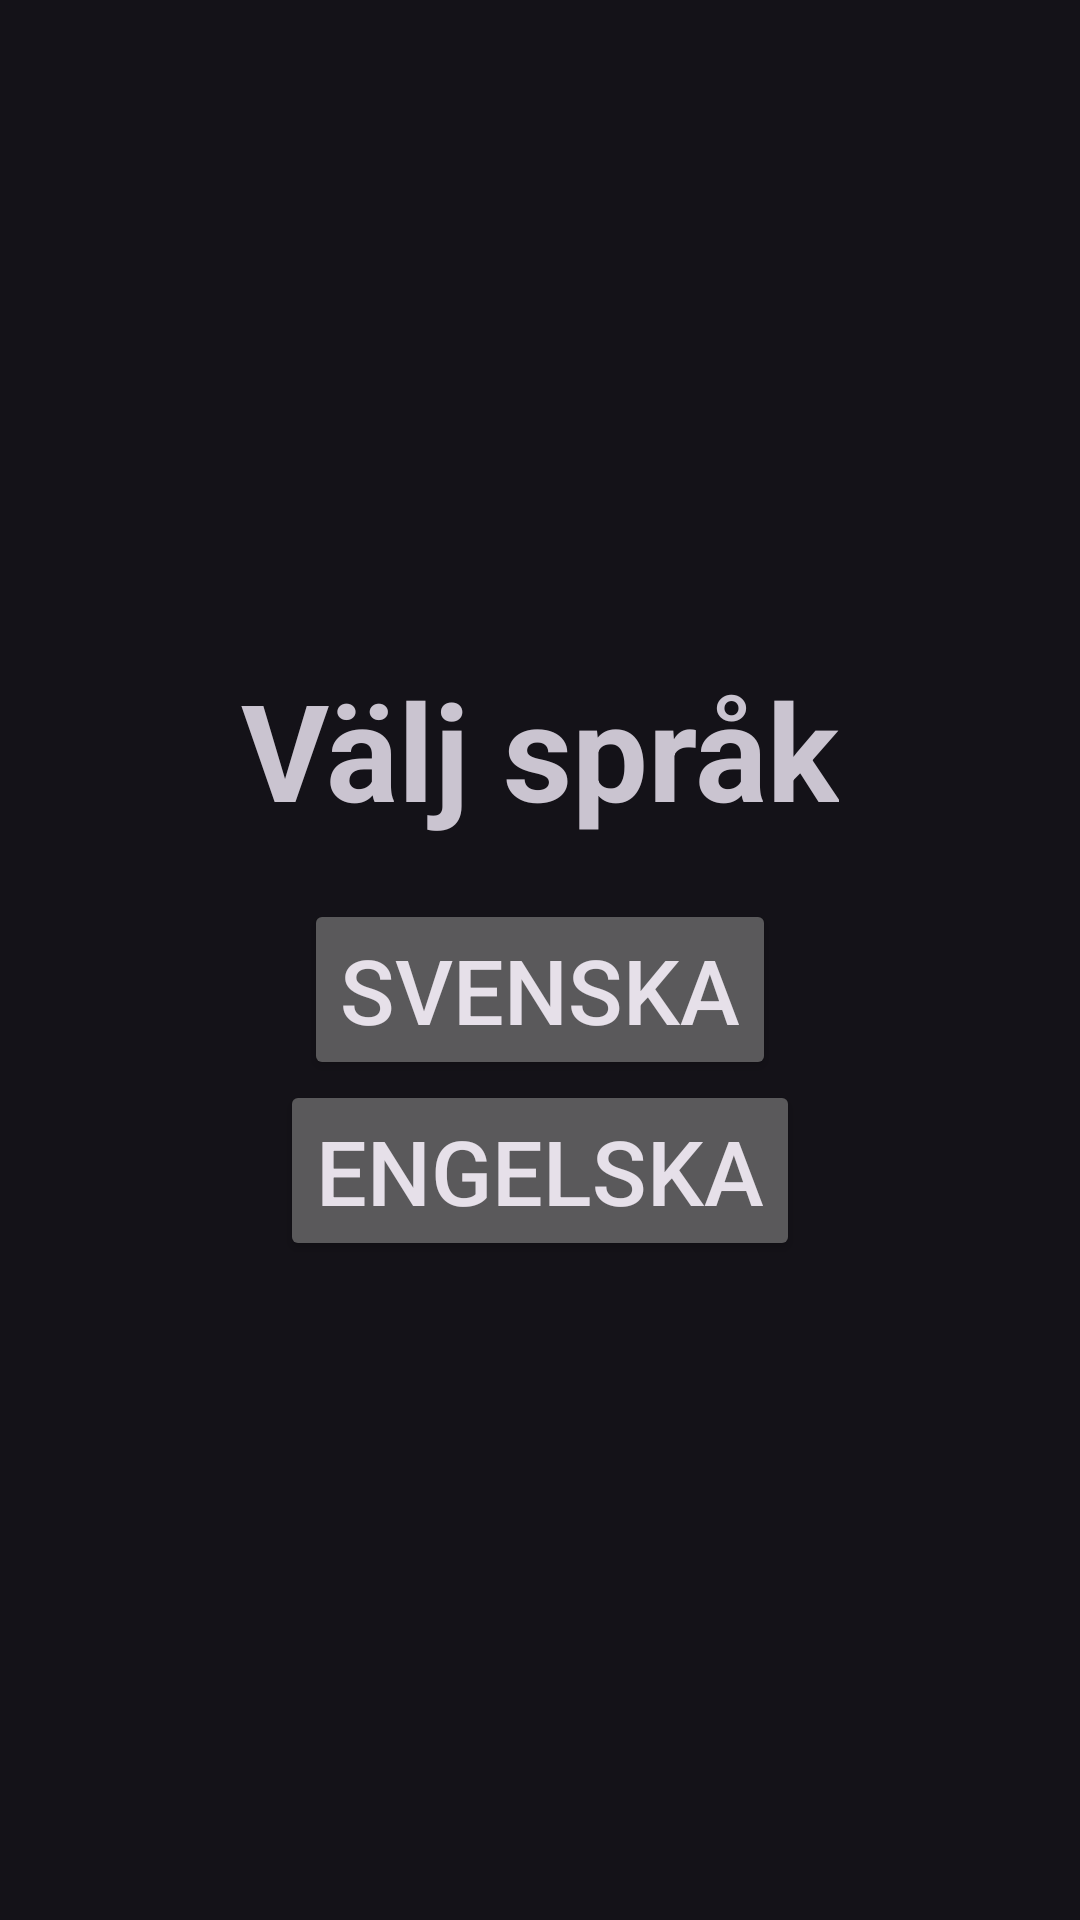

Here is an Android app screen rendered from its layout file. Give the layout XML and the strings, colors and styles it references.
<!-- AndroidManifest.xml: application theme Theme.Material3.Dark -->
<!-- res/layout/activity_settings.xml -->
<?xml version="1.0" encoding="utf-8"?>
<LinearLayout xmlns:android="http://schemas.android.com/apk/res/android"
    xmlns:app="http://schemas.android.com/apk/res-auto"
    xmlns:tools="http://schemas.android.com/tools"
    android:layout_width="match_parent"
    android:layout_height="match_parent"
    tools:context=".Settings"
    android:orientation="vertical"
    android:gravity="center">

    <TextView
        android:id="@+id/languageText"
        android:layout_width="wrap_content"
        android:layout_height="wrap_content"
        android:text="@string/languageText"
        android:textSize="45sp"
        android:textStyle="bold"
         />

    <Button
        android:id="@+id/sweBtn"
        android:layout_width="wrap_content"
        android:layout_height="wrap_content"
        android:textSize="30sp"
        android:text="@string/swedish"
        android:layout_marginTop="20dp"
        app:cornerRadius="15dp"
         />

    <Button
        android:id="@+id/engBtn"
        android:layout_width="wrap_content"
        android:layout_height="wrap_content"
        android:textSize="30sp"
        android:text="@string/english"
        app:cornerRadius="15dp"
     />
</LinearLayout>
<!-- resources referenced by this layout -->
<resources>
  <string name="english">Engelska</string>
  <string name="languageText">Välj språk</string>
  <string name="swedish">Svenska</string>
</resources>
